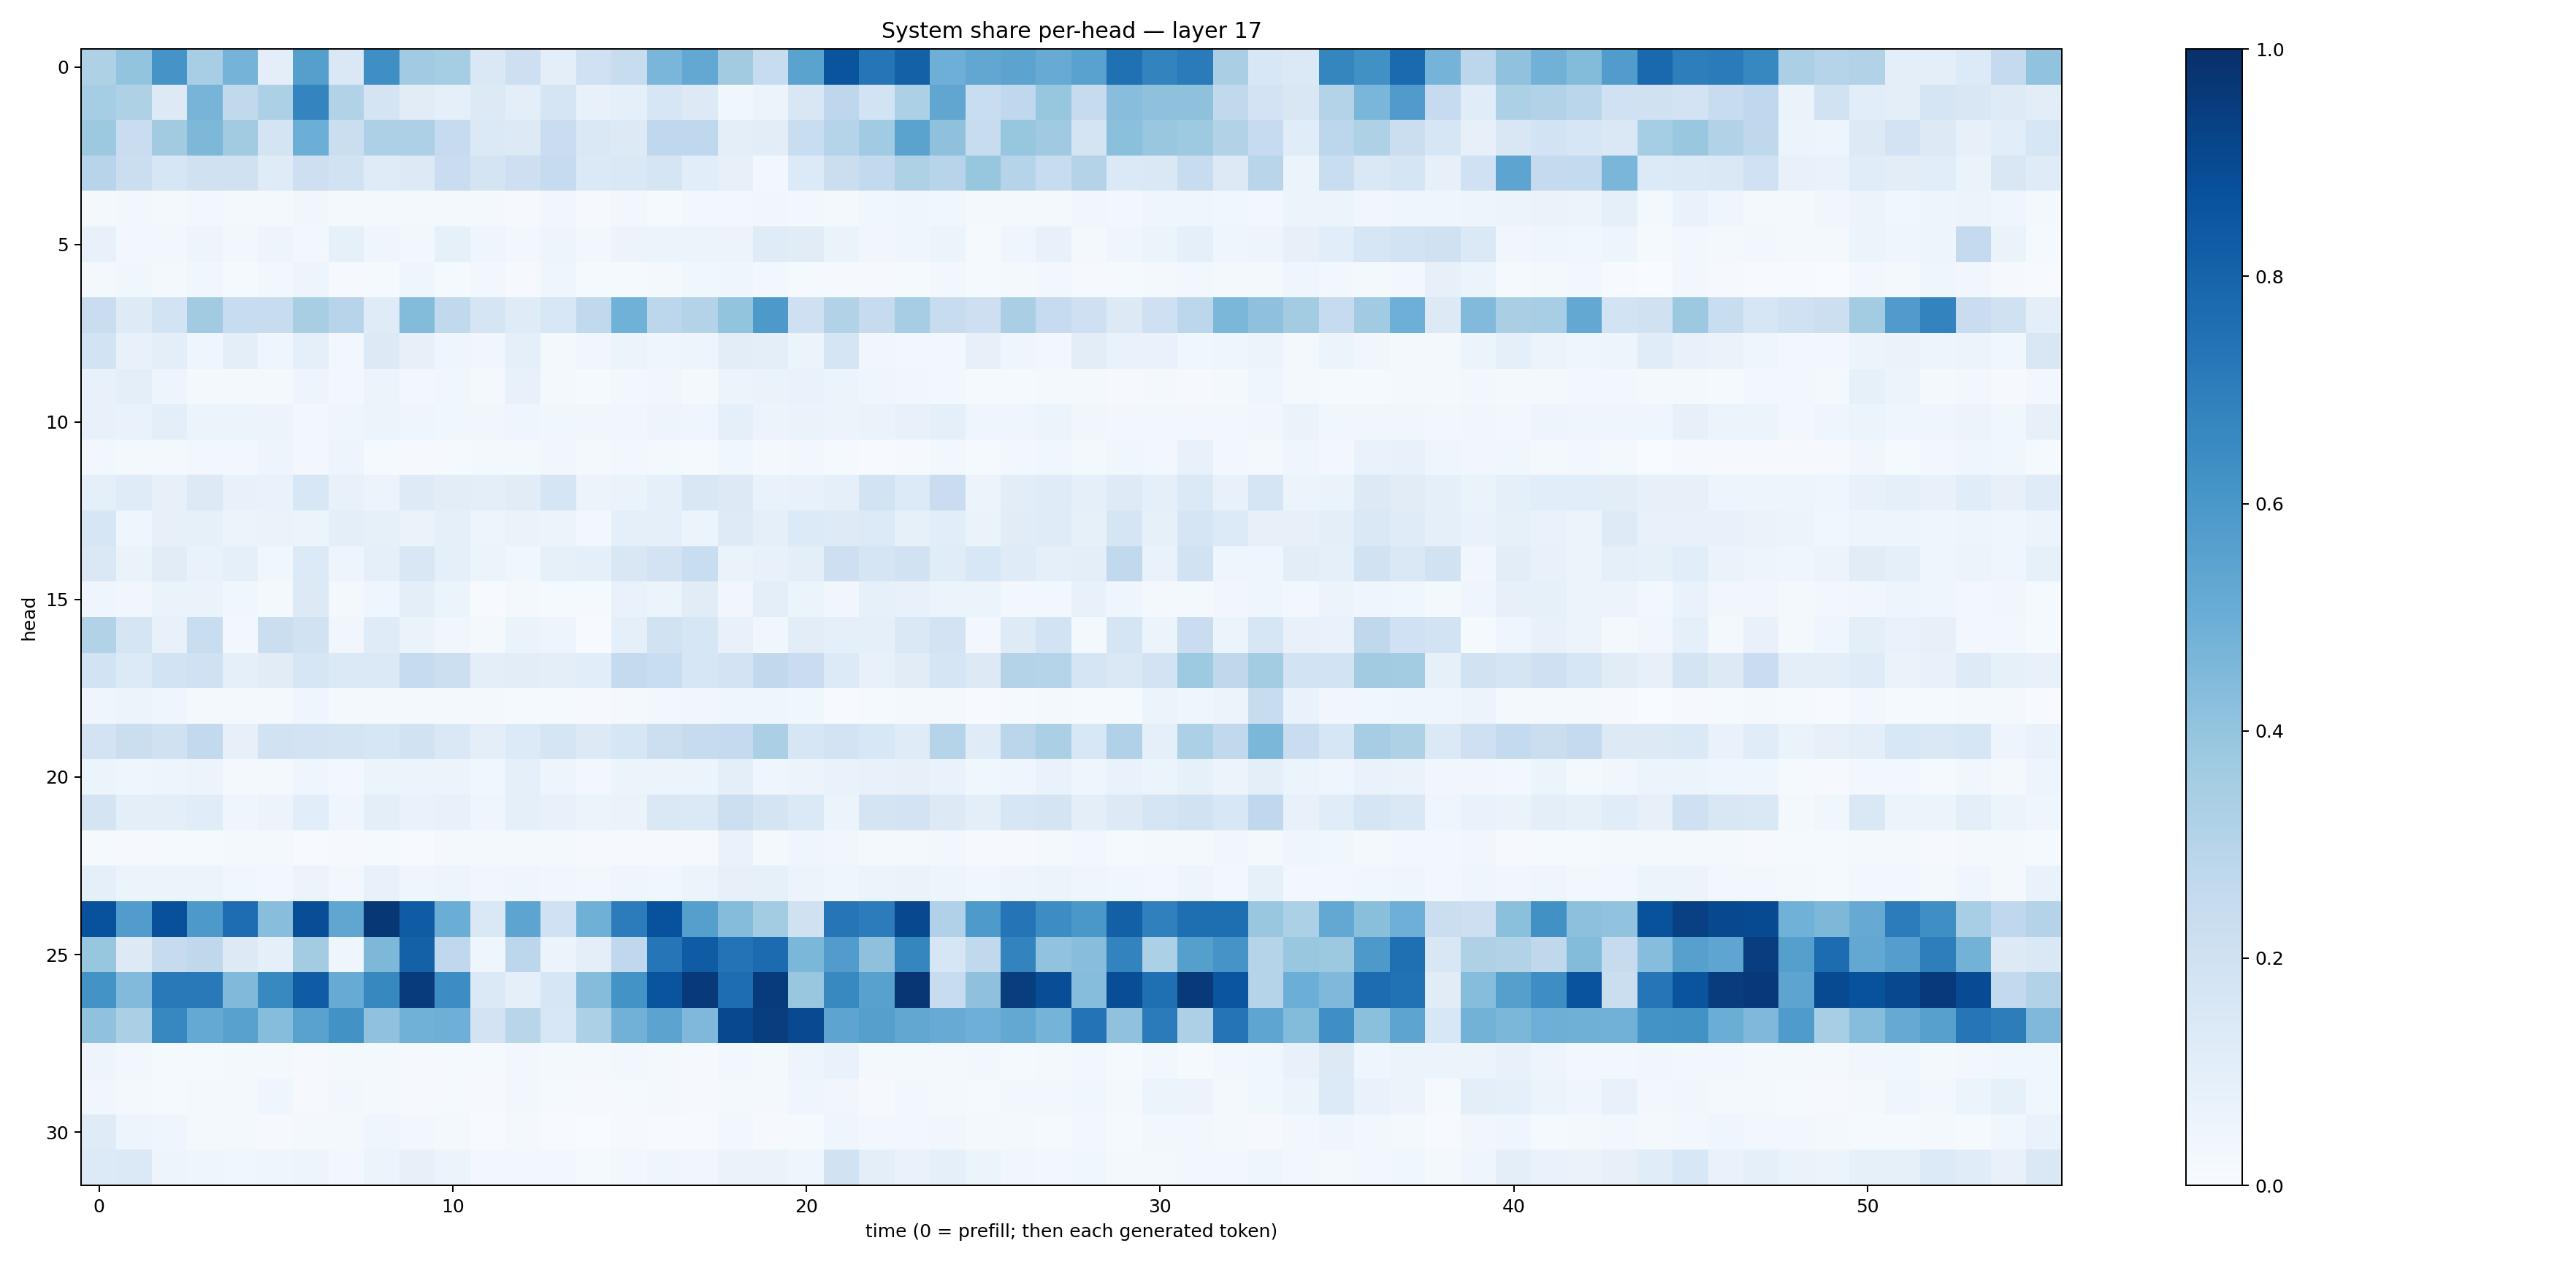

The table this chart was drawn from, first rows:
0.32141846, 0.40197617, 0.6124269, 0.34590206, 0.47584248, 0.09532562, 0.5660234, 0.14679652, 0.6336204, 0.36706883, 0.3539865, 0.14733528, 0.21174955, 0.09808793, 0.20120333, 0.2397389, 0.46273586, 0.5244503, 0.36286417, 0.24117133, 0.54788744, 0.86135817, 0.7289959, 0.81236106
0.3554, 0.3206, 0.1272, 0.4698, 0.2646, 0.3318, 0.674, 0.312, 0.1725, 0.1104, 0.09251, 0.1309, 0.0979, 0.1642, 0.07764, 0.08783, 0.1632, 0.1261, 0.03692, 0.05705, 0.1498, 0.2764, 0.1874, 0.3308
0.3758, 0.2302, 0.363, 0.4537, 0.3617, 0.1783, 0.4997, 0.2208, 0.3262, 0.3262, 0.2473, 0.1375, 0.1325, 0.2294, 0.1408, 0.1288, 0.2688, 0.2676, 0.0987, 0.1023, 0.2328, 0.3031, 0.366, 0.5499
0.2942, 0.2233, 0.1633, 0.197, 0.1976, 0.1197, 0.2121, 0.1881, 0.12, 0.1289, 0.2293, 0.1743, 0.2129, 0.2487, 0.1401, 0.1429, 0.1658, 0.1056, 0.08079, 0.02897, 0.1344, 0.2242, 0.2604, 0.3228
0.02264, 0.02594, 0.02192, 0.0259, 0.01828, 0.01732, 0.03254, 0.02334, 0.01832, 0.01737, 0.02052, 0.01924, 0.008389, 0.03358, 0.007977, 0.0291, 0.01518, 0.02717, 0.02486, 0.03438, 0.02905, 0.01788, 0.03525, 0.04174
0.07333, 0.03096, 0.02997, 0.04957, 0.02854, 0.04974, 0.02578, 0.08243, 0.04133, 0.02522, 0.08424, 0.04413, 0.02589, 0.04804, 0.02499, 0.05504, 0.05977, 0.05255, 0.05519, 0.1183, 0.1097, 0.06601, 0.03274, 0.04355
0.02262, 0.03654, 0.02133, 0.03516, 0.01235, 0.02632, 0.04694, 0.008985, 0.01324, 0.04072, 0.01256, 0.02937, 0.009811, 0.04352, 0.01208, 0.01555, 0.01944, 0.03547, 0.0429, 0.02475, 0.01392, 0.009656, 0.01003, 0.01302
0.23, 0.1231, 0.1843, 0.362, 0.2393, 0.2402, 0.3407, 0.2941, 0.1174, 0.4403, 0.2623, 0.1677, 0.1193, 0.1558, 0.2655, 0.4853, 0.2789, 0.3076, 0.3991, 0.5925, 0.2036, 0.3123, 0.245, 0.35
0.184, 0.07751, 0.09999, 0.04036, 0.101, 0.04224, 0.08612, 0.02377, 0.1274, 0.08051, 0.04675, 0.03288, 0.0917, 0.01802, 0.0335, 0.05143, 0.04648, 0.04965, 0.1029, 0.09574, 0.05252, 0.1718, 0.03369, 0.03002
0.0724, 0.09811, 0.04734, 0.02283, 0.02189, 0.01649, 0.04899, 0.02683, 0.05729, 0.02387, 0.03774, 0.01801, 0.07335, 0.01796, 0.0137, 0.02387, 0.0313, 0.02162, 0.05505, 0.06367, 0.06759, 0.05464, 0.04328, 0.03293
0.07688, 0.06971, 0.09752, 0.05866, 0.0528, 0.05587, 0.02887, 0.0407, 0.05977, 0.04485, 0.03608, 0.03357, 0.04431, 0.03792, 0.03352, 0.03475, 0.05001, 0.04645, 0.09196, 0.05769, 0.06457, 0.05653, 0.06423, 0.07786
0.02709, 0.01595, 0.02238, 0.02378, 0.0304, 0.04949, 0.02632, 0.04693, 0.01178, 0.008028, 0.01417, 0.01819, 0.01777, 0.03449, 0.02307, 0.02776, 0.0157, 0.01419, 0.03893, 0.01824, 0.02947, 0.01177, 0.006115, 0.01111
0.09282, 0.1208, 0.07946, 0.1294, 0.0764, 0.06871, 0.1553, 0.07219, 0.0569, 0.1229, 0.1022, 0.1009, 0.1132, 0.1691, 0.05858, 0.06422, 0.08925, 0.1518, 0.1313, 0.06797, 0.07637, 0.09219, 0.1868, 0.135
0.1577, 0.04156, 0.08162, 0.08424, 0.05676, 0.06296, 0.05341, 0.09748, 0.08452, 0.06376, 0.0909, 0.05062, 0.06481, 0.05729, 0.02721, 0.08914, 0.0875, 0.06118, 0.1236, 0.08725, 0.1348, 0.1235, 0.1349, 0.08363
0.1441, 0.06314, 0.112, 0.06669, 0.09, 0.03783, 0.134, 0.04857, 0.09145, 0.1519, 0.08733, 0.05904, 0.03636, 0.08316, 0.0884, 0.1511, 0.1834, 0.2316, 0.06284, 0.07333, 0.09674, 0.2123, 0.1712, 0.189
0.04175, 0.03215, 0.06308, 0.06292, 0.03638, 0.01603, 0.1293, 0.01646, 0.0444, 0.09848, 0.06199, 0.006529, 0.01621, 0.01319, 0.01345, 0.06967, 0.06156, 0.1107, 0.03485, 0.09772, 0.05162, 0.03364, 0.0834, 0.07415
0.3148, 0.1684, 0.07111, 0.2343, 0.02784, 0.223, 0.1901, 0.03154, 0.1178, 0.06586, 0.0338, 0.0197, 0.06639, 0.04725, 0.007279, 0.08815, 0.1896, 0.1577, 0.07064, 0.03179, 0.1052, 0.08712, 0.08947, 0.1457
0.1867, 0.1346, 0.1855, 0.2011, 0.08782, 0.1127, 0.1605, 0.1388, 0.1374, 0.2477, 0.2155, 0.09663, 0.1035, 0.09878, 0.1076, 0.2516, 0.2343, 0.1579, 0.1804, 0.2632, 0.2291, 0.1334, 0.07034, 0.1113
0.04493, 0.05306, 0.04003, 0.0169, 0.02085, 0.01983, 0.04605, 0.02076, 0.01665, 0.01643, 0.01869, 0.01757, 0.01509, 0.01349, 0.01123, 0.02277, 0.02568, 0.03287, 0.042, 0.04509, 0.03803, 0.006559, 0.01176, 0.01803
0.1824, 0.2204, 0.1974, 0.2597, 0.07956, 0.1937, 0.1816, 0.1759, 0.1629, 0.1895, 0.1412, 0.09572, 0.1366, 0.1647, 0.1264, 0.1609, 0.2153, 0.2423, 0.2529, 0.3351, 0.1571, 0.1803, 0.1553, 0.1188
0.05959, 0.04541, 0.04764, 0.05649, 0.02248, 0.01941, 0.04193, 0.02847, 0.05947, 0.05215, 0.05625, 0.03768, 0.09373, 0.05033, 0.02669, 0.05111, 0.05679, 0.06047, 0.1005, 0.04002, 0.05548, 0.06774, 0.07213, 0.08094
0.1749, 0.1003, 0.1002, 0.1164, 0.04572, 0.05701, 0.1083, 0.04268, 0.09909, 0.06707, 0.07344, 0.04441, 0.09004, 0.07808, 0.05226, 0.06315, 0.144, 0.1404, 0.2177, 0.177, 0.1385, 0.05376, 0.1761, 0.1816
0.01283, 0.00785, 0.01368, 0.01384, 0.01739, 0.01688, 0.006795, 0.01076, 0.01209, 0.007216, 0.01689, 0.02153, 0.01928, 0.01972, 0.01078, 0.008524, 0.008965, 0.008669, 0.06652, 0.0216, 0.044, 0.03169, 0.02275, 0.02289
0.08707, 0.05317, 0.05145, 0.0594, 0.03837, 0.03033, 0.05812, 0.02615, 0.0741, 0.04153, 0.04697, 0.03419, 0.04296, 0.0314, 0.02417, 0.04376, 0.03812, 0.06011, 0.08008, 0.08374, 0.05823, 0.04396, 0.06105, 0.06639
0.8737, 0.5772, 0.8784, 0.593, 0.7636, 0.4264, 0.8832, 0.534, 0.9705, 0.8286, 0.502, 0.1421, 0.5416, 0.2002, 0.4893, 0.7061, 0.8713, 0.5641, 0.4337, 0.359, 0.1954, 0.727, 0.7041, 0.9048
0.3939, 0.1264, 0.246, 0.2729, 0.1291, 0.08985, 0.3568, 0.04489, 0.4557, 0.8114, 0.2678, 0.03986, 0.2807, 0.06031, 0.09447, 0.2693, 0.7272, 0.8306, 0.7385, 0.7702, 0.4586, 0.578, 0.4116, 0.668
0.6184, 0.4417, 0.7182, 0.7172, 0.4454, 0.6601, 0.8281, 0.5098, 0.6637, 0.9557, 0.6429, 0.1389, 0.09194, 0.1567, 0.4359, 0.6185, 0.8599, 0.962, 0.7627, 0.9568, 0.3899, 0.6592, 0.5549, 0.9735
0.4065, 0.3333, 0.6646, 0.5217, 0.5567, 0.4328, 0.5522, 0.6242, 0.4091, 0.4861, 0.4924, 0.1804, 0.2912, 0.1532, 0.3306, 0.4836, 0.5444, 0.4523, 0.9024, 0.9482, 0.9013, 0.5401, 0.5627, 0.53
0.04846, 0.02624, 0.01256, 0.01348, 0.01785, 0.02151, 0.00806, 0.0202, 0.01999, 0.0115, 0.01509, 0.01231, 0.02828, 0.02255, 0.02142, 0.02577, 0.0177, 0.01023, 0.02718, 0.02149, 0.05044, 0.0679, 0.01958, 0.01784
0.03264, 0.01967, 0.01337, 0.01735, 0.01673, 0.04048, 0.009392, 0.02721, 0.01607, 0.01155, 0.01363, 0.008299, 0.0254, 0.01261, 0.01058, 0.01429, 0.01602, 0.01027, 0.01606, 0.01801, 0.04207, 0.03431, 0.01152, 0.02397
0.1187, 0.04698, 0.04009, 0.01922, 0.01802, 0.00959, 0.02176, 0.01744, 0.0409, 0.02831, 0.0166, 0.004265, 0.01771, 0.004015, 0.003613, 0.00868, 0.005408, 0.005464, 0.03024, 0.01021, 0.01542, 0.04255, 0.02616, 0.02559
0.1346, 0.1404, 0.04818, 0.04544, 0.03728, 0.04233, 0.04931, 0.02444, 0.06138, 0.07877, 0.0597, 0.02388, 0.0261, 0.0249, 0.0126, 0.02693, 0.03931, 0.03452, 0.06591, 0.06345, 0.03959, 0.1884, 0.09941, 0.06688
